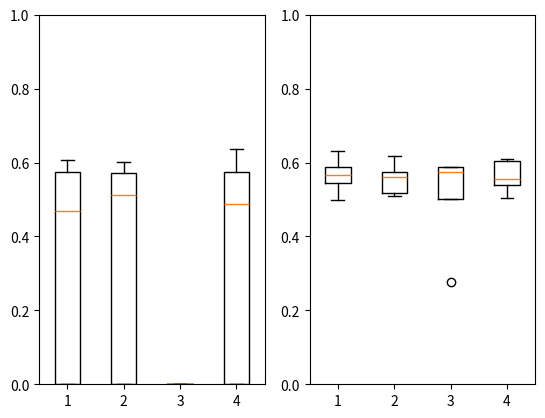

The script that saved this image:
dynamic = [[0.5745257452574526, 0.46874999999999994, 0.0, 0.6077738515901059, 0.0], [0.5714285714285715, 0.6018808777429466, 0.0, 0.5116279069767442, 0.0], [0.0, 0.0, 0.0, 0.0, 0.0], [0.6375838926174496, 0.4880382775119617, 0.5745257452574526, 0.0, 0.0]]
static = [[0.5874587458745875, 0.5675675675675677, 0.6308724832214764, 0.5436241610738255, 0.498220640569395], [0.5745257452574526, 0.6181818181818182, 0.5614035087719298, 0.5087719298245614, 0.5169230769230769], [0.5, 0.5745257452574526, 0.27807486631016043, 0.5882352941176471, 0.5865724381625441], [0.5381818181818182, 0.5547945205479453, 0.6040268456375838, 0.5046728971962617, 0.6095890410958904]]

dynamic_means = []
static_means = []



import matplotlib.pyplot as plt

plt.subplot(121)
plt.boxplot(dynamic)
plt.ylim((0,1))
plt.subplot(122)
plt.boxplot(static)
plt.ylim((0,1))
plt.show()